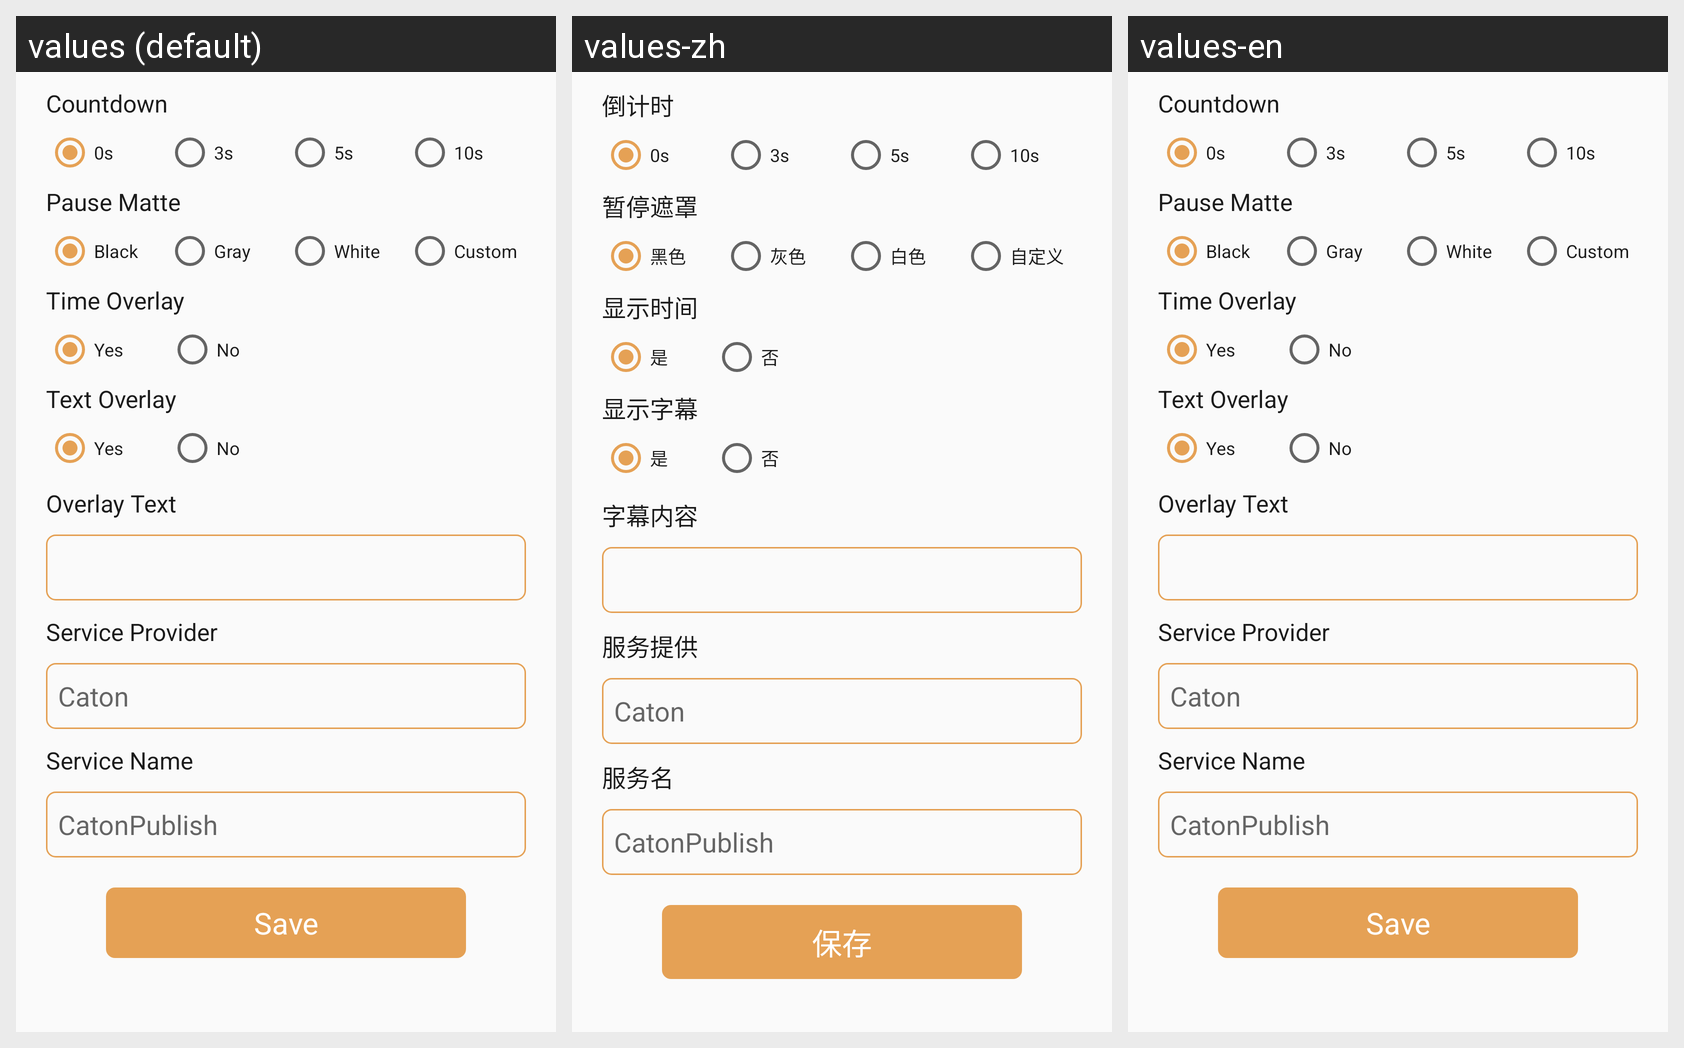

Strings drawn on this Android screen and how each of the app's shown locales translates them:
Android screen res/layout/fragment_setting.xml rendered under 3 locales, left to right: values (default), values-zh, values-en. Device: Nexus 5 (rendered at 1080×1920; each locale shown at half size, 540×960, under a caption strip naming it); theme AppTheme.
Strings drawn on this screen, with the default value and each locale's value (text and hints the layout hard-codes, and strings that could not be matched under every locale, appear in the picture but are not listed):

service_provider
  values: Service Provider
  values-zh: 服务提供
  values-en: Service Provider  [not translated; the default value is used]

service_name
  values: Service Name
  values-zh: 服务名
  values-en: Service Name  [not translated; the default value is used]

text_0s
  values: 0s
  values-zh: 0s
  values-en: 0s

text_3s
  values: 3s
  values-zh: 3s
  values-en: 3s

text_5s
  values: 5s
  values-zh: 5s
  values-en: 5s

text_10s
  values: 10s
  values-zh: 10s
  values-en: 10s

text_black
  values: Black
  values-zh: 黑色
  values-en: Black

text_gray
  values: Gray
  values-zh: 灰色
  values-en: Gray

text_white
  values: White
  values-zh: 白色
  values-en: White

text_own
  values: Custom
  values-zh: 自定义
  values-en: Custom

yes
  values: Yes
  values-zh: 是
  values-en: Yes

no
  values: No
  values-zh: 否
  values-en: No

text_cover
  values: Pause Matte
  values-zh: 暂停遮罩
  values-en: Pause Matte

count_down_text
  values: Countdown
  values-zh: 倒计时
  values-en: Countdown

text_show_time
  values: Time Overlay
  values-zh: 显示时间
  values-en: Time Overlay

show_danmu
  values: Text Overlay
  values-zh: 显示字幕
  values-en: Text Overlay

danmu_content
  values: Overlay Text
  values-zh: 字幕内容
  values-en: Overlay Text

text_store
  values: Save
  values-zh: 保存
  values-en: Save
